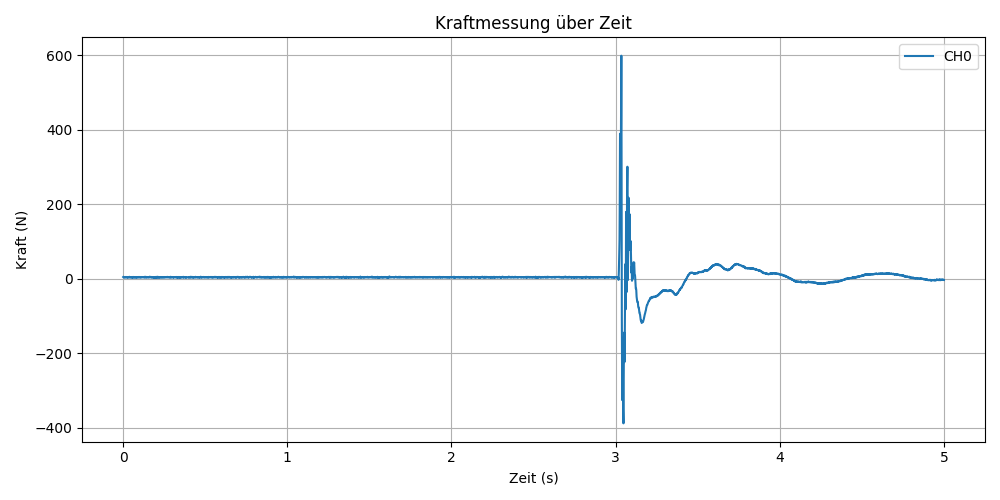

The data file committed next to this chart (first rows):
time, CH0_raw
0.001, 32782
0.002, 32780
0.003, 32779
0.004, 32780
0.005, 32779
0.006, 32779
0.007, 32780
0.008, 32782
0.009, 32779
0.01, 32782
0.011, 32781
0.012, 32781
0.013, 32780
0.014, 32780
0.015, 32780
0.016, 32779
0.017, 32781
0.018, 32779
0.019, 32783
0.02, 32782
0.021, 32780
0.022, 32780
0.023, 32779
0.024, 32779
0.025, 32781
0.026, 32779
0.027, 32780
0.028, 32781
0.029, 32779
0.03, 32778
0.031, 32782
0.032, 32782
0.033, 32779
0.034, 32780
0.035, 32780
0.036, 32780
0.037, 32779
0.038, 32779
0.039, 32784
0.04, 32782
0.041, 32780
0.042, 32780
0.043, 32781
0.044, 32781
0.045, 32778
0.046, 32779
0.047, 32780
0.048, 32780
0.049, 32782
0.05, 32780
0.051, 32780
0.052, 32778
0.053, 32779
0.054, 32781
0.055, 32779
0.056, 32780
0.057, 32780
0.058, 32778
0.059, 32780
0.06, 32778
... 4,940 more rows
